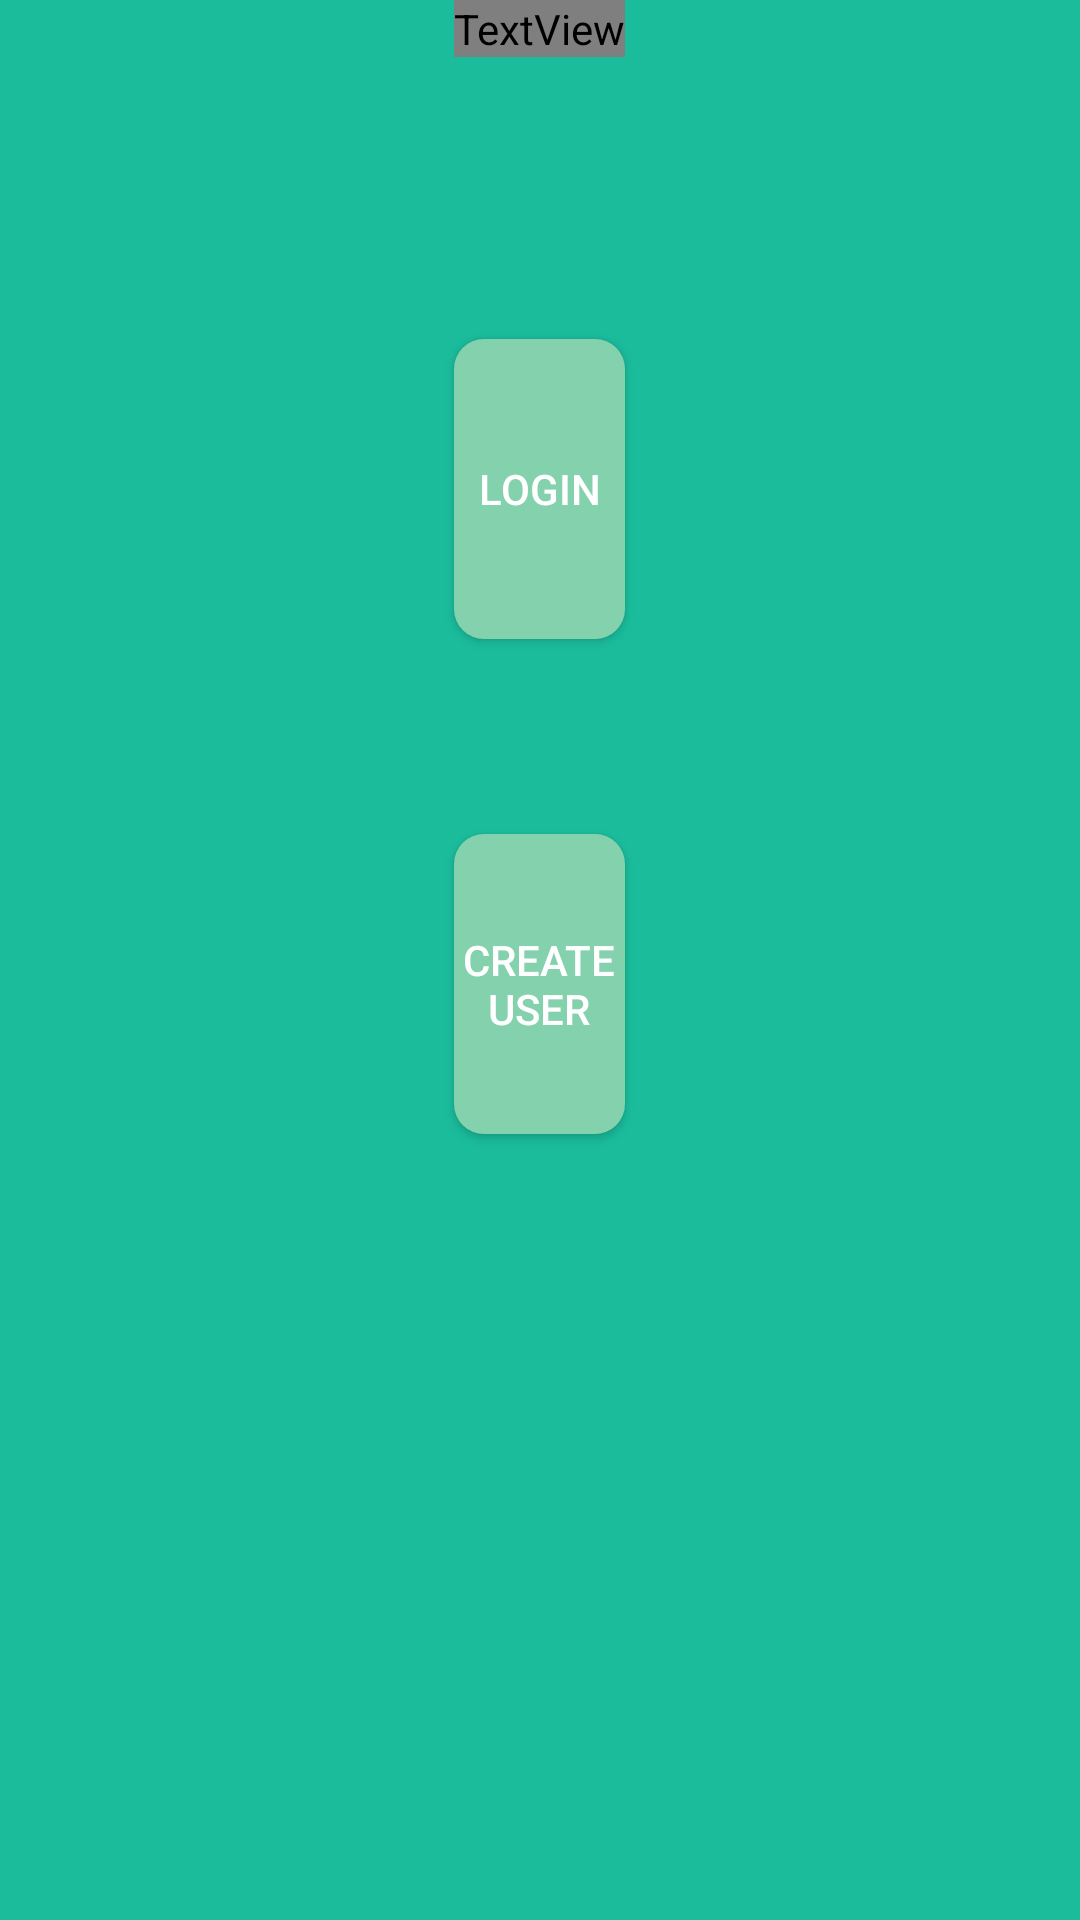

Layout XML and referenced resources for this Android screen:
<!-- AndroidManifest.xml: application theme Theme.AppCompat.NoActionBar -->
<!-- res/layout/loginchooser.xml -->
<RelativeLayout xmlns:android="http://schemas.android.com/apk/res/android"
    xmlns:tools="http://schemas.android.com/tools" android:layout_width="match_parent"
    android:layout_height="match_parent" android:paddingLeft="@dimen/activity_horizontal_margin"
    android:paddingRight="@dimen/activity_horizontal_margin"
    android:paddingTop="@dimen/activity_vertical_margin"
    android:paddingBottom="@dimen/activity_vertical_margin" tools:context=".Login"
    android:id="@+id/login"
    android:background="#1abc9c"
    android:clickable="false">

    <Button
        android:layout_width="wrap_content"
        android:layout_height="wrap_content"
        android:text="Create User"
        android:id="@+id/createUser"
        android:onClick="createUser"
        android:layout_gravity="center_vertical"
        android:textColor="#ffffff"
        android:width="100dp"
        android:height="100dp"
        android:layout_below="@+id/button2"
        android:layout_marginTop="65dp"
        android:layout_alignRight="@+id/button2"
        android:layout_alignEnd="@+id/button2"
        android:layout_alignLeft="@+id/button2"
        android:layout_alignStart="@+id/button2"
        android:background="@drawable/smoothcorner" />

    <Button
        android:layout_width="wrap_content"
        android:layout_height="wrap_content"
        android:text="Login"
        android:id="@+id/button2"
        android:onClick="login"
        android:background="@drawable/smoothcorner"
        android:textColor="#ffffff"
        android:layout_below="@+id/header"
        android:layout_marginTop="94dp"
        android:layout_alignRight="@+id/header"
        android:layout_alignEnd="@+id/header"
        android:layout_alignLeft="@+id/header"
        android:layout_alignStart="@+id/header"
        android:height="100dp" />

    <TextView
        android:layout_width="wrap_content"
        android:layout_height="wrap_content"
        android:textAppearance="?android:attr/textAppearanceLarge"
        android:text="Convenience"
        android:id="@+id/header"
        android:layout_alignParentTop="true"
        android:layout_centerHorizontal="true"
        android:fontFamily="@string/abc_searchview_description_submit"
        android:textSize="40dp"
        android:textStyle="bold"
        android:textColor="#2c3e50" />

</RelativeLayout>
<!-- resources referenced by this layout -->
<resources>
  <!-- drawable smoothcorner (drawable) -->
  <?xml version="1.0" encoding="utf-8"?>
  <shape xmlns:android="http://schemas.android.com/apk/res/android"
      android:shape="rectangle" android:padding="10dp"
      android:textAllCaps="false">
      <solid android:color="#83D1AD"/>
      <corners
          android:bottomRightRadius="10dp"
          android:bottomLeftRadius="10dp"
          android:topLeftRadius="10dp"
          android:topRightRadius="10dp"/>
  </shape>
  <style name="Theme.AppCompat.NoActionBar" parent="@style/Theme.AppCompat">
          <item name="windowNoTitle">true</item>
          <item name="windowActionBar">false</item>
      </style>
</resources>
